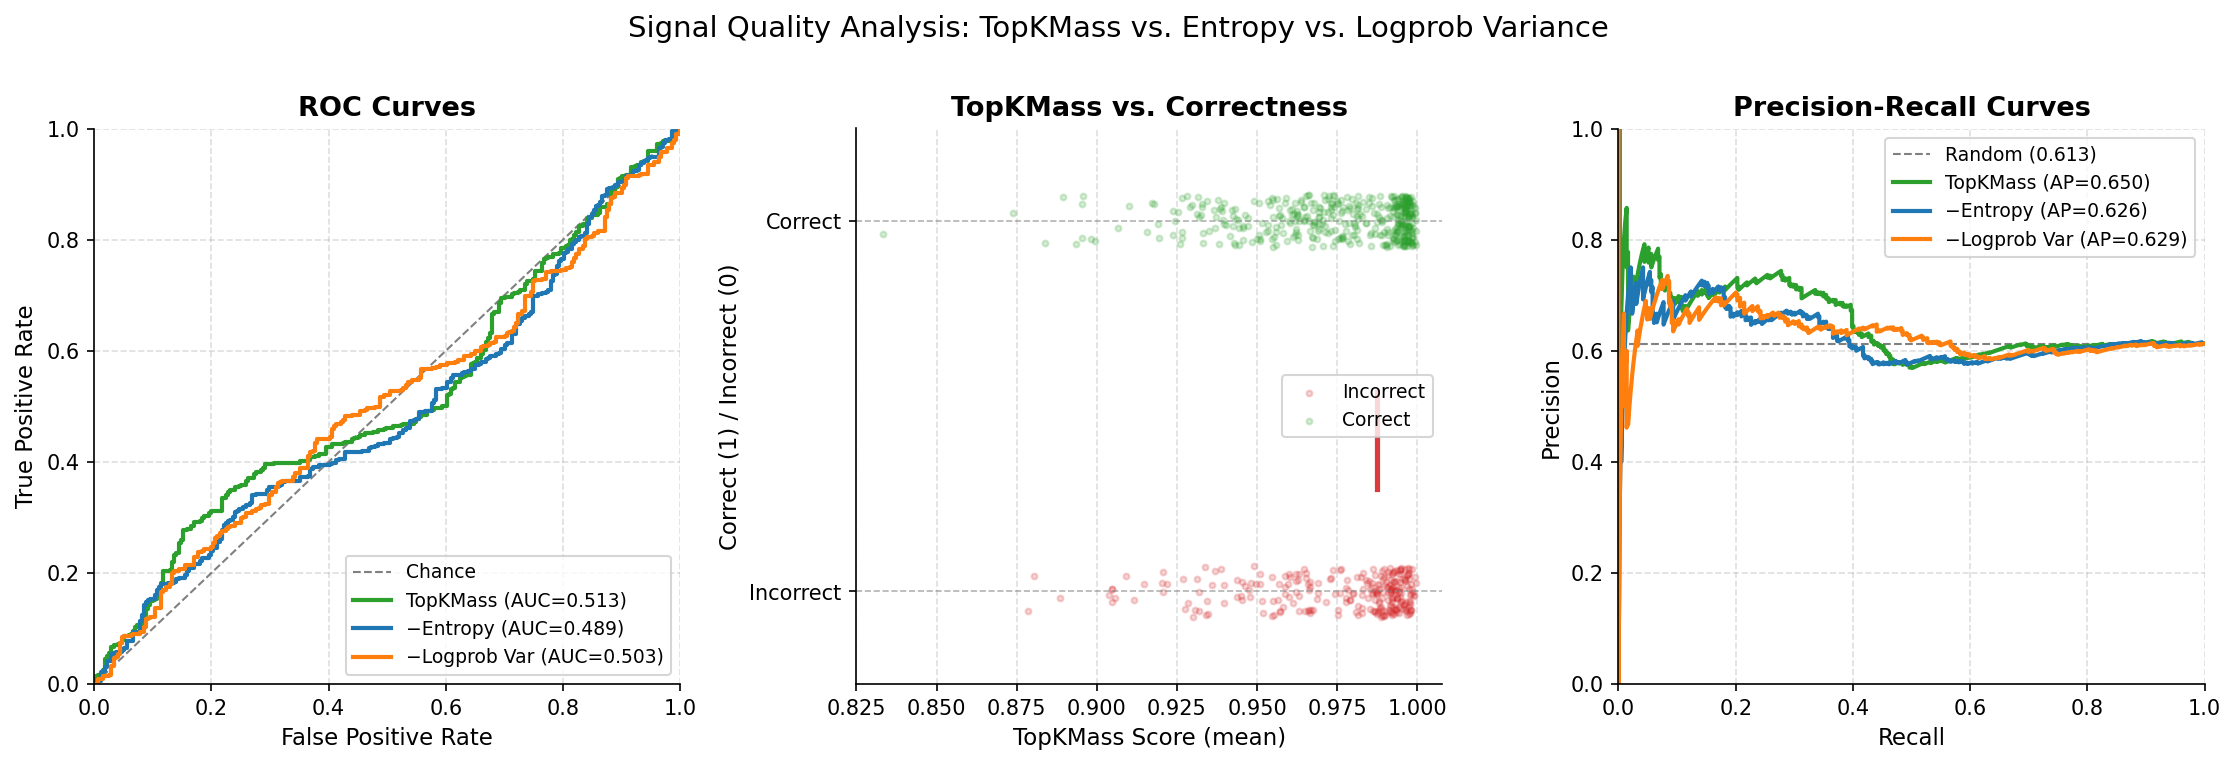

Data behind this chart, as committed beside it:
question_id, topk_mass, neg_entropy, neg_logprob_var, is_correct
gsm8k_0, 0.9949, -0.2992, -11.91, True
gsm8k_0, 0.9962, -0.3078, -13.36, True
gsm8k_0, 0.9956, -0.3172, -13.28, True
gsm8k_0, 0.9962, -0.3145, -11.09, True
gsm8k_0, 0.9971, -0.2353, -10.49, True
gsm8k_0, 0.9953, -0.3202, -12.93, True
gsm8k_0, 0.9928, -0.3618, -11.41, True
gsm8k_1, 0.9936, -0.3597, -10.63, True
gsm8k_1, 0.9935, -0.3832, -10.15, True
gsm8k_1, 0.9941, -0.3586, -11.8, True
gsm8k_1, 0.9958, -0.3362, -11.54, True
gsm8k_1, 0.994, -0.3992, -9.673, True
gsm8k_1, 0.9935, -0.3649, -10.33, True
gsm8k_1, 0.9947, -0.346, -11.66, True
gsm8k_2, 0.9943, -0.3397, -12.02, True
gsm8k_2, 0.9815, -0.4538, -11.47, False
gsm8k_2, 0.9904, -0.3826, -11.74, True
gsm8k_2, 0.9873, -0.3947, -12.48, False
gsm8k_2, 0.9922, -0.3664, -12.45, False
gsm8k_2, 0.988, -0.3425, -11.63, False
gsm8k_2, 0.9654, -0.475, -10.66, False
gsm8k_3, 0.9904, -0.3839, -10.01, True
gsm8k_3, 0.9964, -0.2997, -12.39, True
gsm8k_3, 0.9967, -0.2815, -14, True
gsm8k_3, 0.9958, -0.3325, -11.71, True
gsm8k_3, 0.9959, -0.3011, -12.39, True
gsm8k_3, 0.9983, -0.2462, -11.76, True
gsm8k_3, 0.9958, -0.3026, -11.1, True
gsm8k_4, 0.9927, -0.3095, -12.18, False
gsm8k_4, 0.9929, -0.2491, -8.87, False
gsm8k_4, 0.9892, -0.4249, -8.132, False
gsm8k_4, 0.9952, -0.3612, -9.39, True
gsm8k_4, 0.994, -0.3471, -9.04, True
gsm8k_4, 0.9922, -0.3792, -9.492, False
gsm8k_4, 0.9757, -0.5293, -9.006, False
gsm8k_5, 0.9826, -0.4794, -8.534, False
gsm8k_5, 0.9902, -0.4086, -9.491, False
gsm8k_5, 0.9914, -0.3938, -9.46, False
gsm8k_5, 0.9917, -0.3564, -10.05, False
gsm8k_5, 0.9691, -0.4635, -7.219, False
gsm8k_5, 0.9774, -0.5283, -7.595, True
gsm8k_5, 0.9944, -0.3725, -10.45, False
gsm8k_6, 0.9924, -0.159, -9.555, True
gsm8k_6, 0.9937, -0.2462, -11.88, True
gsm8k_6, 0.9953, -0.2252, -12.04, True
gsm8k_6, 0.9972, -0.2322, -10.53, True
gsm8k_6, 0.9938, -0.2946, -11.76, True
gsm8k_6, 0.9938, -0.1788, -11.72, True
gsm8k_6, 0.996, -0.1996, -11.28, True
gsm8k_7, 0.9889, -0.3878, -9.069, False
gsm8k_7, 0.9942, -0.2771, -9.612, False
gsm8k_7, 0.9886, -0.3772, -8.531, False
gsm8k_7, 0.9823, -0.4406, -7.734, False
gsm8k_7, 0.9843, -0.3982, -8.338, False
gsm8k_7, 0.9848, -0.4761, -9.459, False
gsm8k_7, 0.9896, -0.3958, -9.492, False
gsm8k_8, 0.9743, -0.4159, -9.892, False
gsm8k_8, 0.9921, -0.327, -11.17, False
gsm8k_8, 0.9667, -0.4984, -8.973, False
gsm8k_8, 0.963, -0.4285, -8.968, False
... 640 more rows
